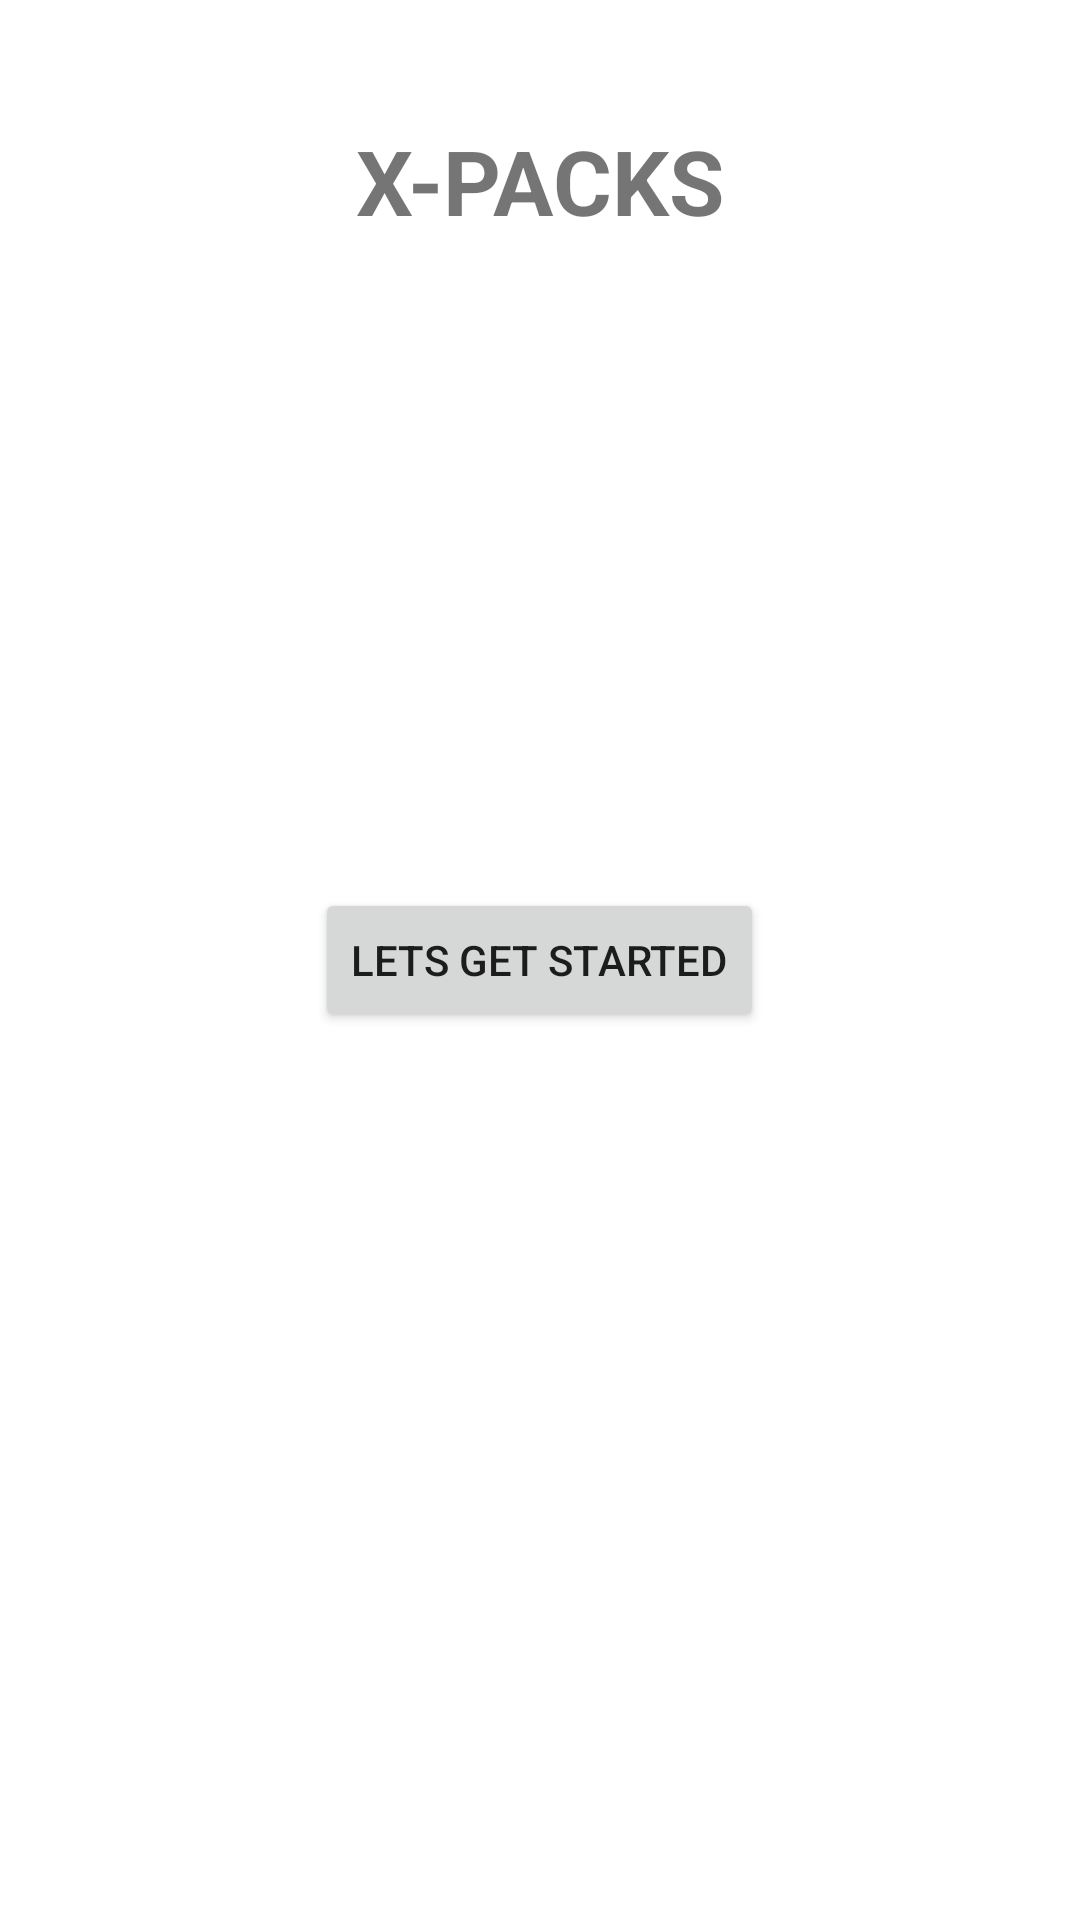

Write the Android layout XML for this screen, with the resource values it uses.
<!-- AndroidManifest.xml: application theme Theme.XPACKS -->
<!-- res/layout/activity_main.xml -->
<?xml version="1.0" encoding="utf-8"?>
<androidx.constraintlayout.widget.ConstraintLayout xmlns:android="http://schemas.android.com/apk/res/android"
    xmlns:app="http://schemas.android.com/apk/res-auto"
    xmlns:tools="http://schemas.android.com/tools"
    android:layout_width="match_parent"
    android:layout_height="match_parent"
    tools:context=".View.MainActivity">

    <FrameLayout
        android:id="@+id/sign_in_layout"
        android:layout_width="match_parent"
        android:layout_height="match_parent"
        android:gravity="center"
        android:orientation="vertical">

        <TextView
            android:layout_width="wrap_content"
            android:layout_height="wrap_content"
            android:textSize="30sp"
            android:textStyle="bold"
            android:layout_gravity="center_horizontal"
            android:layout_marginTop="40dp"
            android:text="X-PACKS"/>

        <Button
            android:id="@+id/button"
            android:layout_width="wrap_content"
            android:layout_height="wrap_content"
            android:visibility="visible"
            android:text="@string/lets_get_started"
            android:layout_gravity="center"/>


    </FrameLayout>

</androidx.constraintlayout.widget.ConstraintLayout>
<!-- resources referenced by this layout -->
<resources>
  <string name="lets_get_started">Lets get started</string>
  <style name="Theme.XPACKS" parent="Theme.MaterialComponents.DayNight.DarkActionBar">
          
          <item name="colorPrimary">@color/black</item>
          <item name="colorPrimaryVariant">@color/black</item>
          <item name="colorOnPrimary">@color/white</item>
          
          <item name="colorSecondary">@color/orange</item>
          <item name="colorSecondaryVariant">@color/orange</item>
          <item name="colorOnSecondary">@color/black</item>
          
          <item name="android:statusBarColor" tools:targetApi="l">?attr/colorPrimaryVariant</item>
          
      </style>
  <color name="black">#FF000000</color>
  <color name="white">#FFFFFFFF</color>
  <color name="orange">#ffa500</color>
</resources>
